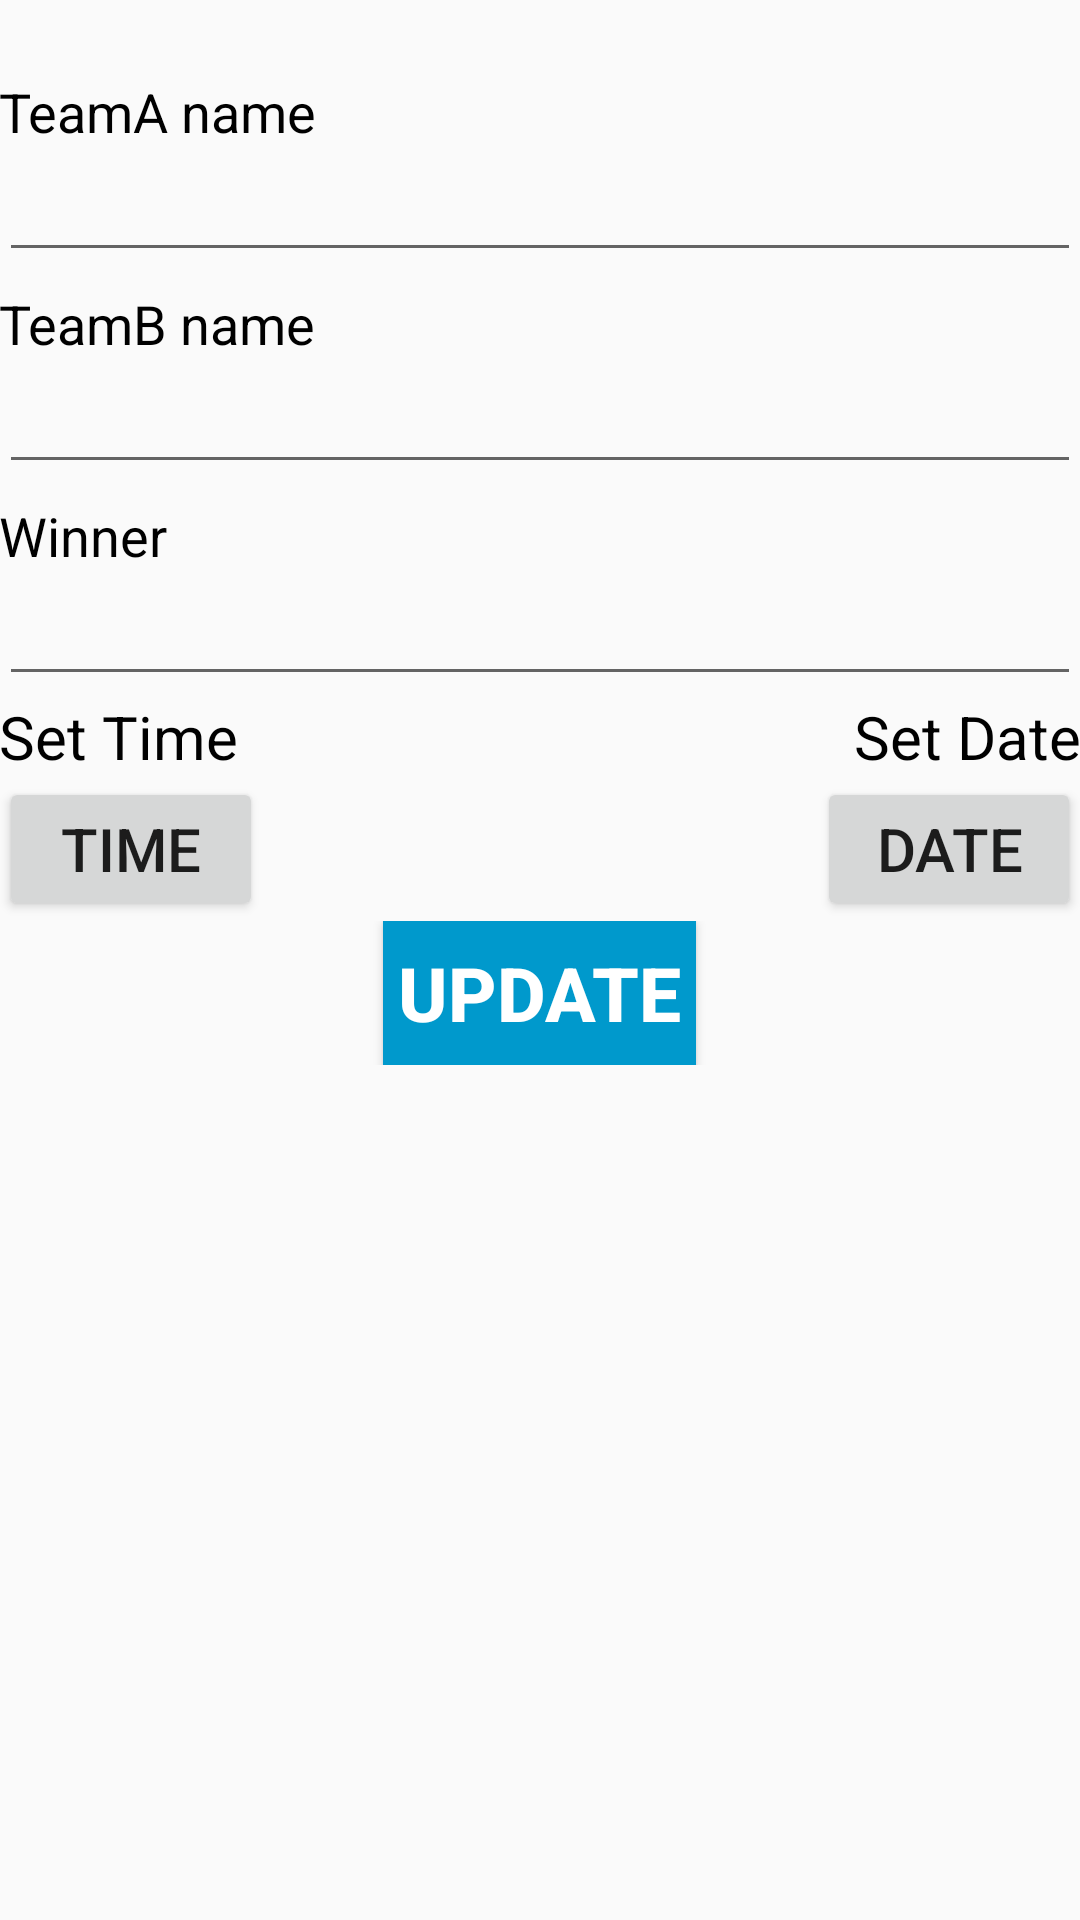

Produce the Android XML layout that renders to this screen, including the resource entries it uses.
<!-- AndroidManifest.xml: application theme MyMaterialTheme.Base -->
<!-- res/layout/activity_update.xml -->
<?xml version="1.0" encoding="utf-8"?>

<LinearLayout xmlns:android="http://schemas.android.com/apk/res/android"
    xmlns:tools="http://schemas.android.com/tools"
    android:id="@+id/activity_update"
    android:layout_width="match_parent"
    android:layout_height="match_parent"
    android:paddingBottom="@dimen/activity_vertical_margin"
    android:paddingLeft="@dimen/activity_horizontal_margin"
    android:paddingRight="@dimen/activity_horizontal_margin"
    android:paddingTop="@dimen/activity_vertical_margin"
    tools:context="sports.mgl.mgl.UpdateActivity">
    <LinearLayout
        android:layout_width="match_parent"
        android:layout_height="wrap_content"
        android:layout_marginTop="20dp"
        android:orientation="vertical"
        android:weightSum="4">

        <LinearLayout
            android:layout_width="match_parent"
            android:layout_height="0dp"
            android:layout_marginTop="5dp"
            android:layout_weight="1"
            android:orientation="vertical"
            android:weightSum="2">

            <TextView
                android:layout_width="match_parent"
                android:layout_height="0dp"
                android:layout_weight="1"
                android:text="TeamA name"
                android:textColor="#000"
                android:textSize="18dp" />

            <EditText
                android:id="@+id/etPlayer1"
                android:layout_width="match_parent"
                android:layout_height="0dp"
                android:layout_weight="1" />

        </LinearLayout>


        <LinearLayout
            android:layout_width="match_parent"
            android:layout_height="0dp"
            android:layout_marginTop="5dp"
            android:layout_weight="1"
            android:orientation="vertical"
            android:weightSum="2">

            <TextView
                android:layout_width="match_parent"
                android:layout_height="0dp"
                android:layout_weight="1"
                android:text="TeamB name"
                android:textColor="#000"
                android:textSize="18dp" />

            <EditText
                android:id="@+id/etPlayer2"
                android:layout_width="match_parent"
                android:layout_height="0dp"
                android:layout_weight="1" />

        </LinearLayout>

        <LinearLayout
            android:layout_width="match_parent"
            android:layout_height="0dp"
            android:layout_marginTop="5dp"
            android:layout_weight="1"
            android:orientation="vertical"
            android:weightSum="2">

            <TextView
                android:layout_width="match_parent"
                android:layout_height="0dp"
                android:layout_weight="1"
                android:text="Winner"
                android:textColor="#000"
                android:textSize="18dp" />

            <EditText
                android:id="@+id/etWinner"
                android:layout_width="match_parent"
                android:layout_height="0dp"
                android:layout_weight="1" />

        </LinearLayout>
        <LinearLayout
            android:layout_width="match_parent"
            android:layout_height="wrap_content"
            android:orientation="horizontal"
            android:layout_weight="1"
            android:weightSum="2">


            <LinearLayout
                android:layout_width="0dp"
                android:layout_height="wrap_content"
                android:layout_weight="1"
                android:orientation="vertical">

                <TextView
                    android:layout_width="wrap_content"
                    android:layout_height="wrap_content"
                    android:text="Set Time"
                    android:textColor="#000"
                    android:textSize="20sp" />

                <Button
                    android:id="@+id/btnTime"
                    android:layout_width="wrap_content"
                    android:layout_height="wrap_content"
                    android:text="Time"
                    android:textSize="20dp" />
            </LinearLayout>

            <LinearLayout
                android:layout_width="0dp"
                android:layout_height="wrap_content"
                android:layout_weight="1"
                android:gravity="right"
                android:orientation="vertical">

                <TextView
                    android:layout_width="wrap_content"
                    android:layout_height="wrap_content"
                    android:text="Set Date"
                    android:textColor="#000"
                    android:textSize="20sp" />

                <Button
                    android:id="@+id/btnDate"
                    android:layout_width="wrap_content"
                    android:layout_height="wrap_content"
                    android:text="Date"
                    android:textSize="20dp" />
            </LinearLayout>
        </LinearLayout>
        <LinearLayout
            android:layout_width="match_parent"
            android:layout_height="wrap_content"
            android:gravity="center"
            android:orientation="horizontal">

            <Button
                android:id="@+id/btnUpdateMatch"
                android:layout_width="wrap_content"
                android:layout_height="wrap_content"
                android:text="Update"
                android:textColor="#fff"
                android:padding="5dp"
                android:textStyle="bold"
                android:background="@android:color/holo_blue_dark"
                android:textSize="25dp" />
        </LinearLayout>

    </LinearLayout>

</LinearLayout>
<!-- resources referenced by this layout -->
<resources>
  <style name="MyMaterialTheme.Base" parent="Theme.AppCompat.Light.DarkActionBar">
          <item name="windowNoTitle">true</item>
          <item name="windowActionBar">false</item>
          <item name="colorPrimary">@color/colorPrimary</item>
          <item name="colorPrimaryDark">@color/colorPrimaryDark</item>
          <item name="colorAccent">@color/colorAccent</item>
      </style>
  <color name="colorPrimary">#3F51B5</color>
  <color name="colorPrimaryDark">#303F9F</color>
  <color name="colorAccent">#FF4081</color>
</resources>
